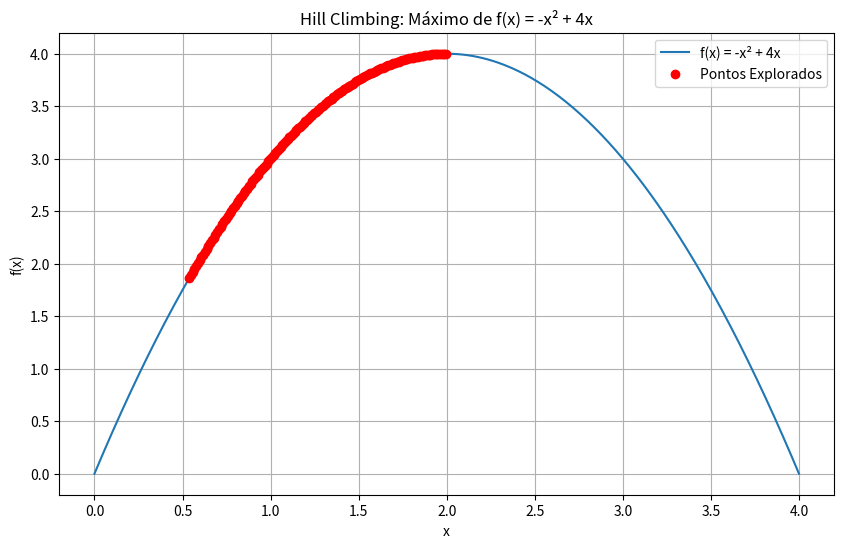

Here is the Python script that generated this plot:
import numpy as np
import matplotlib.pyplot as plt

# Definindo a função f(x)
def f(x):
    return -x**2 + 4*x

# Implementação do Algoritmo de Hill Climbing
def hill_climbing(f, x_range=(0, 4), delta=0.01, max_iterations=1000):
    # Inicialização
    x = np.random.uniform(*x_range)
    current_value = f(x)
    steps = [(x, current_value)]  # Para armazenar os pontos explorados
    
    for _ in range(max_iterations):
        # Definição da Vizinhança
        neighbors = [x - delta, x + delta]
        neighbor_values = [f(n) for n in neighbors]
        
        # Avaliação e Atualização
        max_index = np.argmax(neighbor_values)
        if neighbor_values[max_index] > current_value:
            x = neighbors[max_index]
            current_value = neighbor_values[max_index]
            steps.append((x, current_value))
        else:
            break  # Critério de Parada

    return x, current_value, steps

# Executando o algoritmo
x_max, f_max, explored_points = hill_climbing(f)

# Plotando a função e os pontos explorados
x_values = np.linspace(0, 4, 400)
y_values = f(x_values)
explored_x, explored_y = zip(*explored_points)  # Desempacotando os pontos explorados

plt.figure(figsize=(10, 6))
plt.plot(x_values, y_values, label='f(x) = -x² + 4x')
plt.scatter(explored_x, explored_y, color='red', zorder=5, label='Pontos Explorados')
plt.title('Hill Climbing: Máximo de f(x) = -x² + 4x')
plt.xlabel('x')
plt.ylabel('f(x)')
plt.legend()
plt.grid(True)
plt.show()

x_max, f_max
